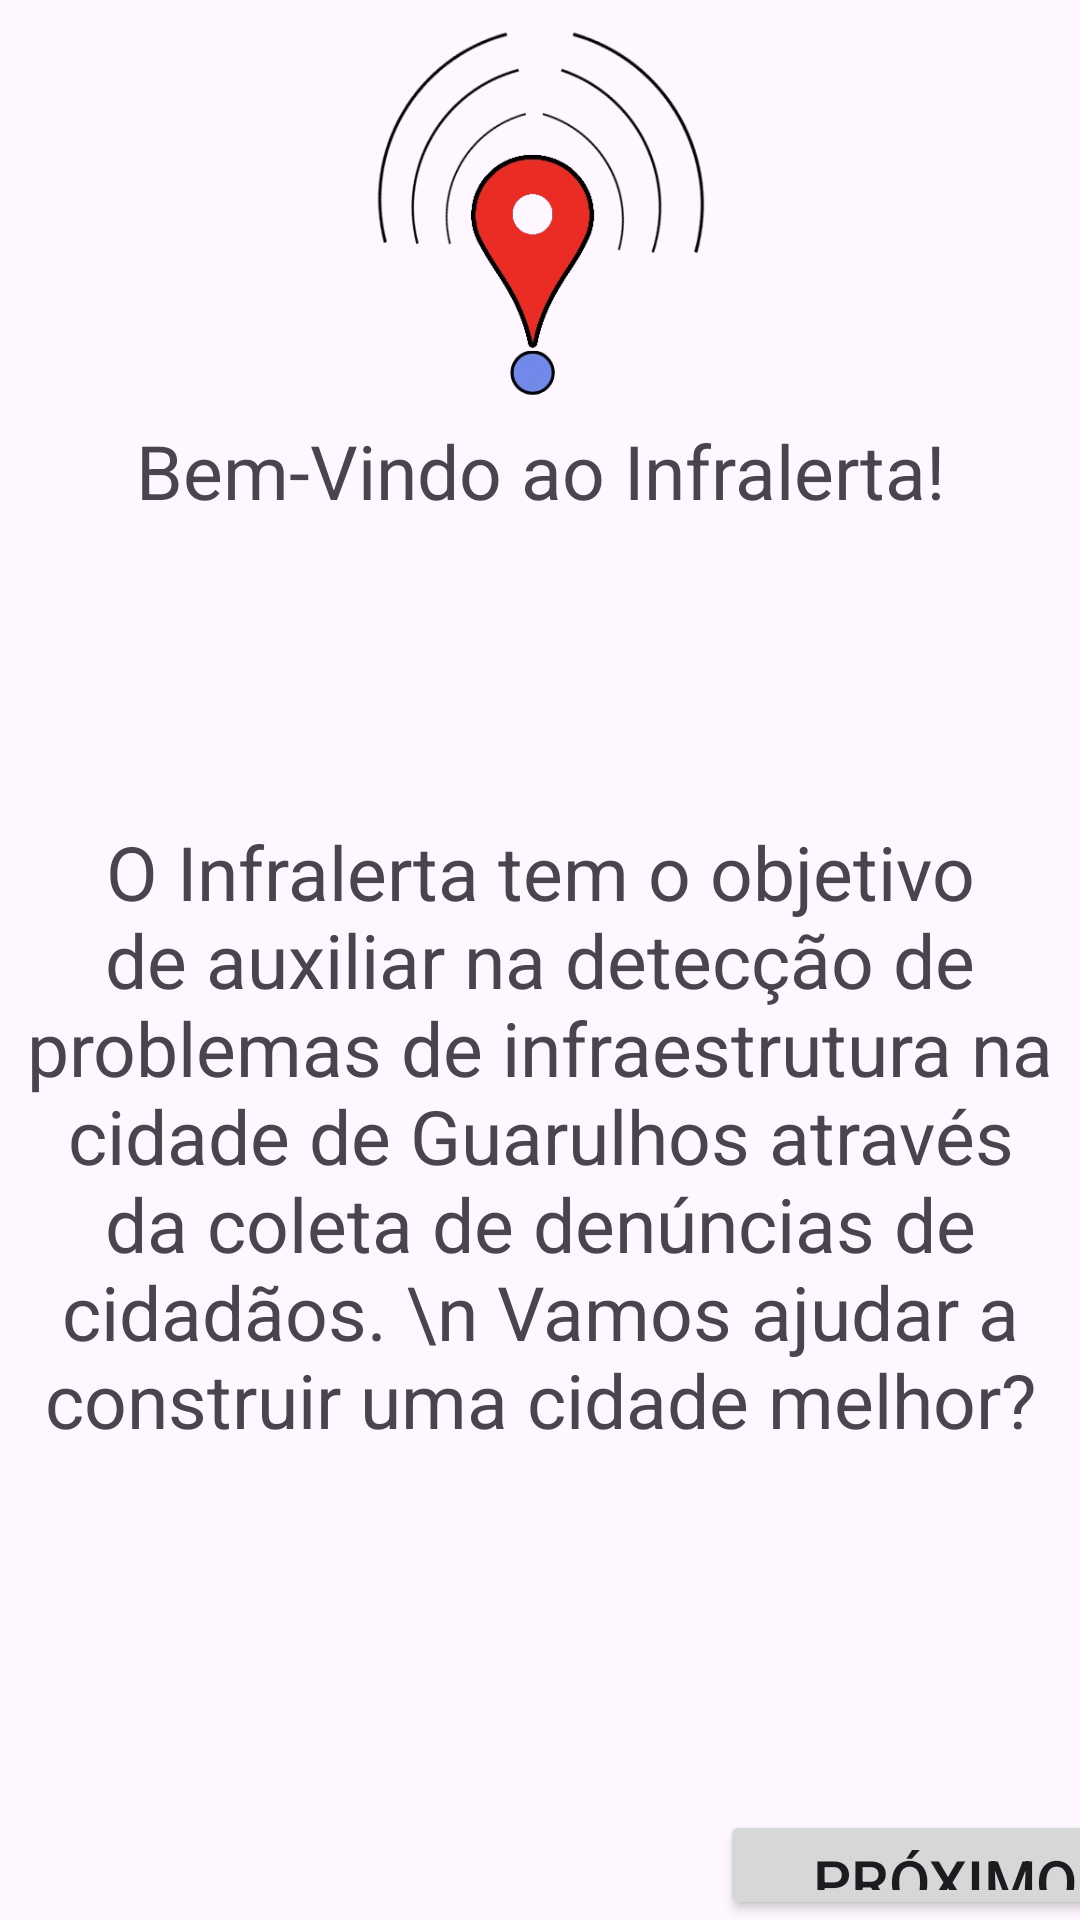

The Android layout XML behind this screen, and the referenced resources:
<!-- AndroidManifest.xml: application theme Theme.Infralerta -->
<!-- res/layout/activity_main.xml -->
<?xml version="1.0" encoding="utf-8"?>
<LinearLayout
    xmlns:android="http://schemas.android.com/apk/res/android"
    android:id="@+id/main"
    android:layout_width="match_parent"
    android:layout_height="match_parent"
    android:orientation="vertical"
    android:layout_margin="10dp">


    <ImageView
        android:layout_width="wrap_content"
        android:layout_height="140dp"
        android:importantForAccessibility="no"
        android:src="@drawable/logo"
        android:layout_gravity="center_horizontal">

    </ImageView>
    <TextView
        android:layout_width="match_parent"
        android:layout_height="wrap_content"
        android:text="Bem-Vindo ao Infralerta!"
        android:textSize="25sp"
        android:textAlignment="center"
        android:textColor="@color/blue"
        />

    <TextView
        android:layout_width="match_parent"
        android:layout_height="wrap_content"
        android:text="O Infralerta tem o objetivo de auxiliar na detecção de problemas de infraestrutura na cidade de Guarulhos através da coleta de denúncias de cidadãos. \n Vamos ajudar a construir uma cidade melhor?"
        android:textAlignment="center"
        android:textSize="25sp"
        android:layout_marginTop="100dp">
    </TextView>
    

    
    <Button
        android:layout_width="150dp"
        android:layout_height="wrap_content"
        android:layout_marginStart="240dp"
        android:layout_marginTop="120dp"
        android:text="Próximo"
        android:textSize="20sp"
        android:id="@+id/btproximo">

    </Button>


</LinearLayout>
<!-- resources referenced by this layout -->
<resources>
  <!-- drawable logo: png bitmap (drawable, 61721 bytes) -->
  <style name="Theme.Infralerta" parent="Base.Theme.Infralerta" />
  <style name="Base.Theme.Infralerta" parent="Theme.Material3.DayNight.NoActionBar">
          
          
      </style>
</resources>
